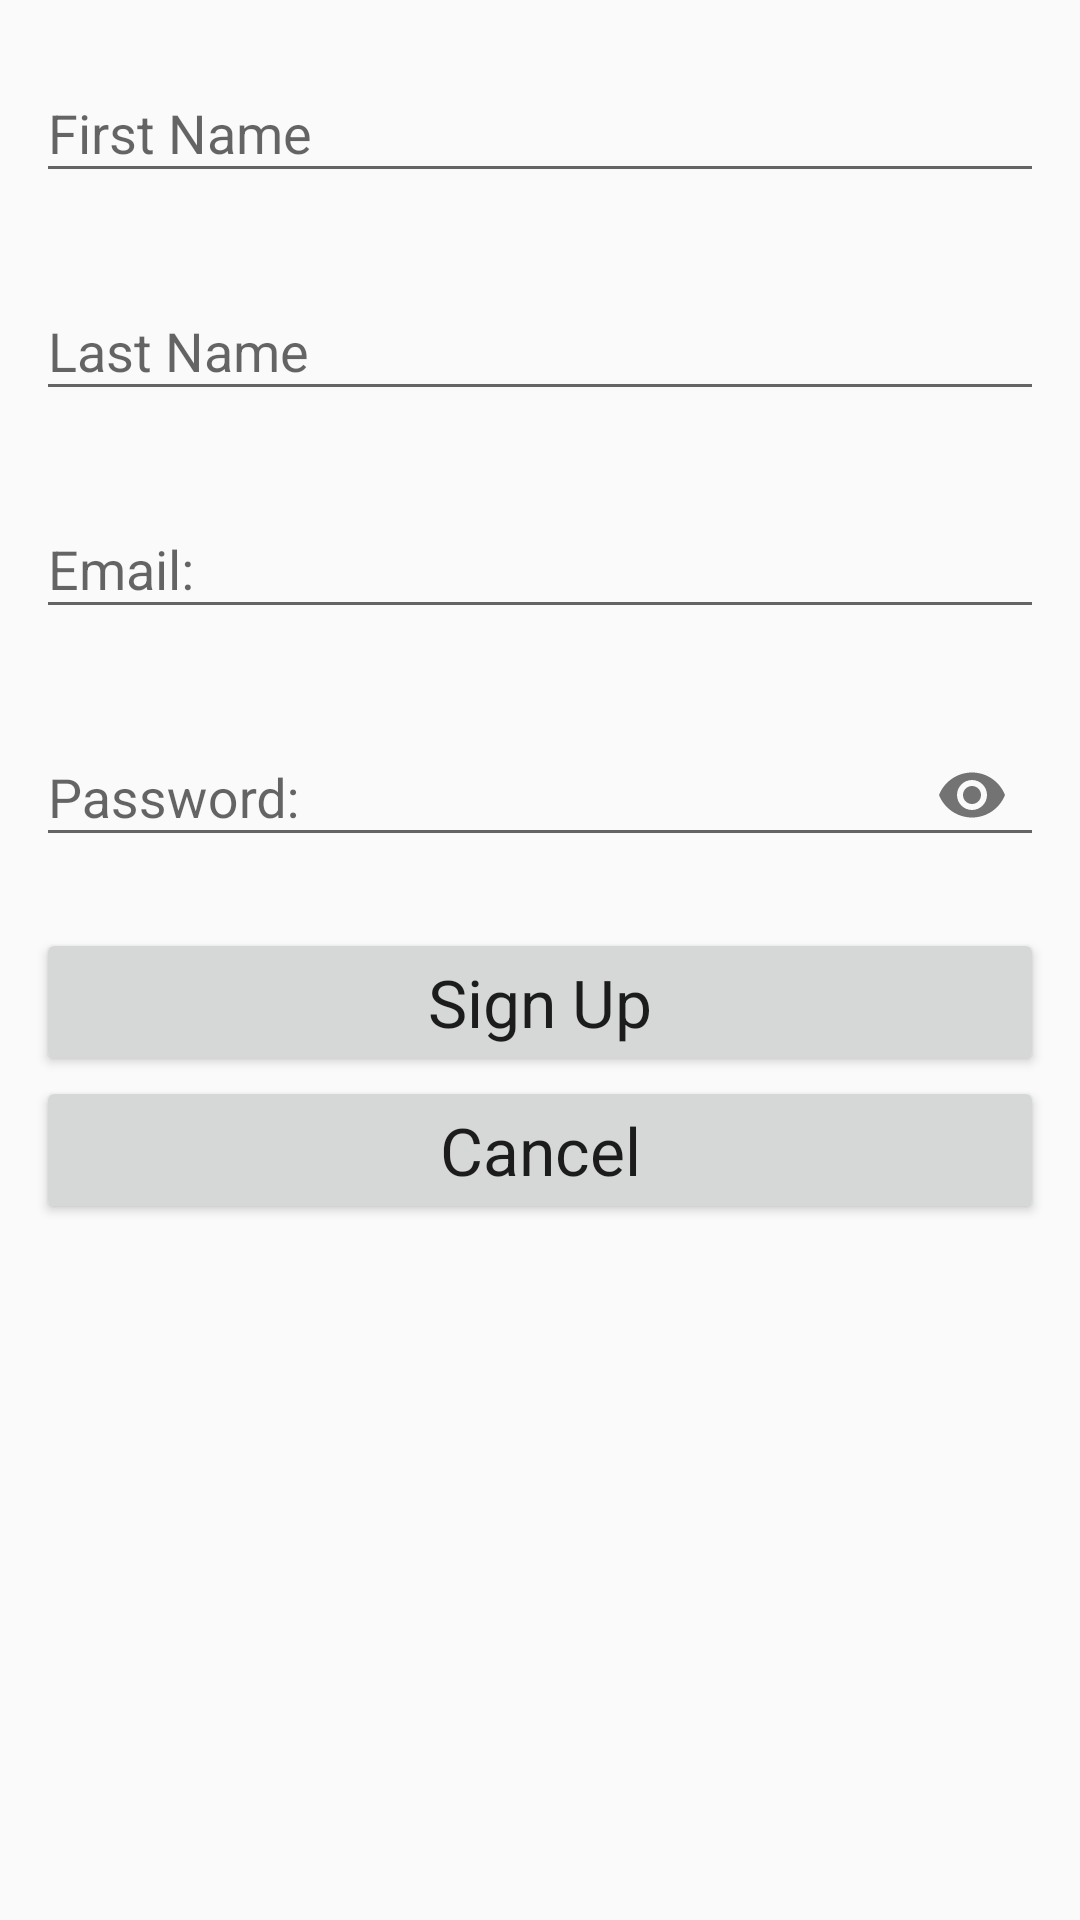

Write the Android layout XML for this screen, with the resource values it uses.
<!-- AndroidManifest.xml: application theme AppTheme -->
<!-- res/layout/activity_sign_up.xml -->
<?xml version="1.0" encoding="utf-8"?>
<LinearLayout xmlns:android="http://schemas.android.com/apk/res/android"
    xmlns:app="http://schemas.android.com/apk/res-auto"
    xmlns:tools="http://schemas.android.com/tools"
    android:layout_width="match_parent"
    android:layout_height="match_parent"
    tools:context=".SignUpActivity"
    android:orientation="vertical"
    android:padding="12dp">


    <android.support.design.widget.TextInputLayout
        android:id="@+id/first_name_layout"
        android:layout_width="match_parent"
        android:layout_height="wrap_content"
        app:errorEnabled="true">

        <android.support.design.widget.TextInputEditText
            android:textColorHint="@android:color/black"
            android:id="@+id/first_name"
            android:layout_width="match_parent"
            android:layout_height="wrap_content"
            android:inputType="text"
            android:hint="@string/first_name"/>

    </android.support.design.widget.TextInputLayout>

    <android.support.design.widget.TextInputLayout
        android:id="@+id/last_name_layout"
        android:layout_width="match_parent"
        android:layout_height="wrap_content"
        app:errorEnabled="true">

        <android.support.design.widget.TextInputEditText
            android:textColorHint="@android:color/black"
            android:id="@+id/last_name"
            android:layout_width="match_parent"
            android:layout_height="wrap_content"
            android:inputType="text"
            android:hint="@string/last_name"/>

    </android.support.design.widget.TextInputLayout>

    <android.support.design.widget.TextInputLayout
        android:id="@+id/user_email_layout"
        android:layout_width="match_parent"
        android:layout_height="wrap_content"
        app:errorEnabled="true">

        <android.support.design.widget.TextInputEditText
            android:textColorHint="@android:color/black"
            android:id="@+id/user_email"
            android:layout_width="match_parent"
            android:layout_height="wrap_content"
            android:inputType="textEmailAddress"
            android:hint="@string/email"/>

    </android.support.design.widget.TextInputLayout>

    <android.support.design.widget.TextInputLayout
        android:id="@+id/user_password_layout"
        android:layout_width="match_parent"
        android:layout_height="wrap_content"
        app:errorEnabled="true"
        app:passwordToggleEnabled="true">

        <android.support.design.widget.TextInputEditText
            android:textColorHint="@android:color/black"
            android:id="@+id/user_password"
            android:layout_width="match_parent"
            android:layout_height="wrap_content"
            android:inputType="textPassword"
            android:hint="@string/password"/>

    </android.support.design.widget.TextInputLayout>



    <Button

        android:id="@+id/signup"
        android:layout_width="match_parent"
        android:layout_height="wrap_content"
        android:text="@string/sign_up"
        android:textAppearance="@style/TextAppearance.AppCompat.Large"/>

    <Button
        android:id="@+id/cancel"
        android:layout_width="match_parent"
        android:layout_height="wrap_content"
        android:text="@string/cancel"
        android:textAppearance="@style/TextAppearance.AppCompat.Large"
        />




</LinearLayout>
<!-- resources referenced by this layout -->
<resources>
  <string name="cancel">Cancel</string>
  <string name="email">Email:</string>
  <string name="first_name">First Name</string>
  <string name="last_name">Last Name</string>
  <string name="password">Password:</string>
  <string name="sign_up">Sign Up</string>
  <style name="AppTheme" parent="Theme.AppCompat.Light.DarkActionBar">
          
          <item name="colorPrimary">@color/colorPrimary</item>
          <item name="colorPrimaryDark">@color/colorPrimaryDark</item>
          <item name="colorAccent">@color/colorAccent</item>
      </style>
  <!-- not gathered from this repository: default colours our renderer supplied (Android Studio template values) -->
  <color name="colorPrimary">#FF6200EE</color>
  <color name="colorPrimaryDark">#FF3700B3</color>
  <color name="colorAccent">#FF03DAC5</color>
</resources>
